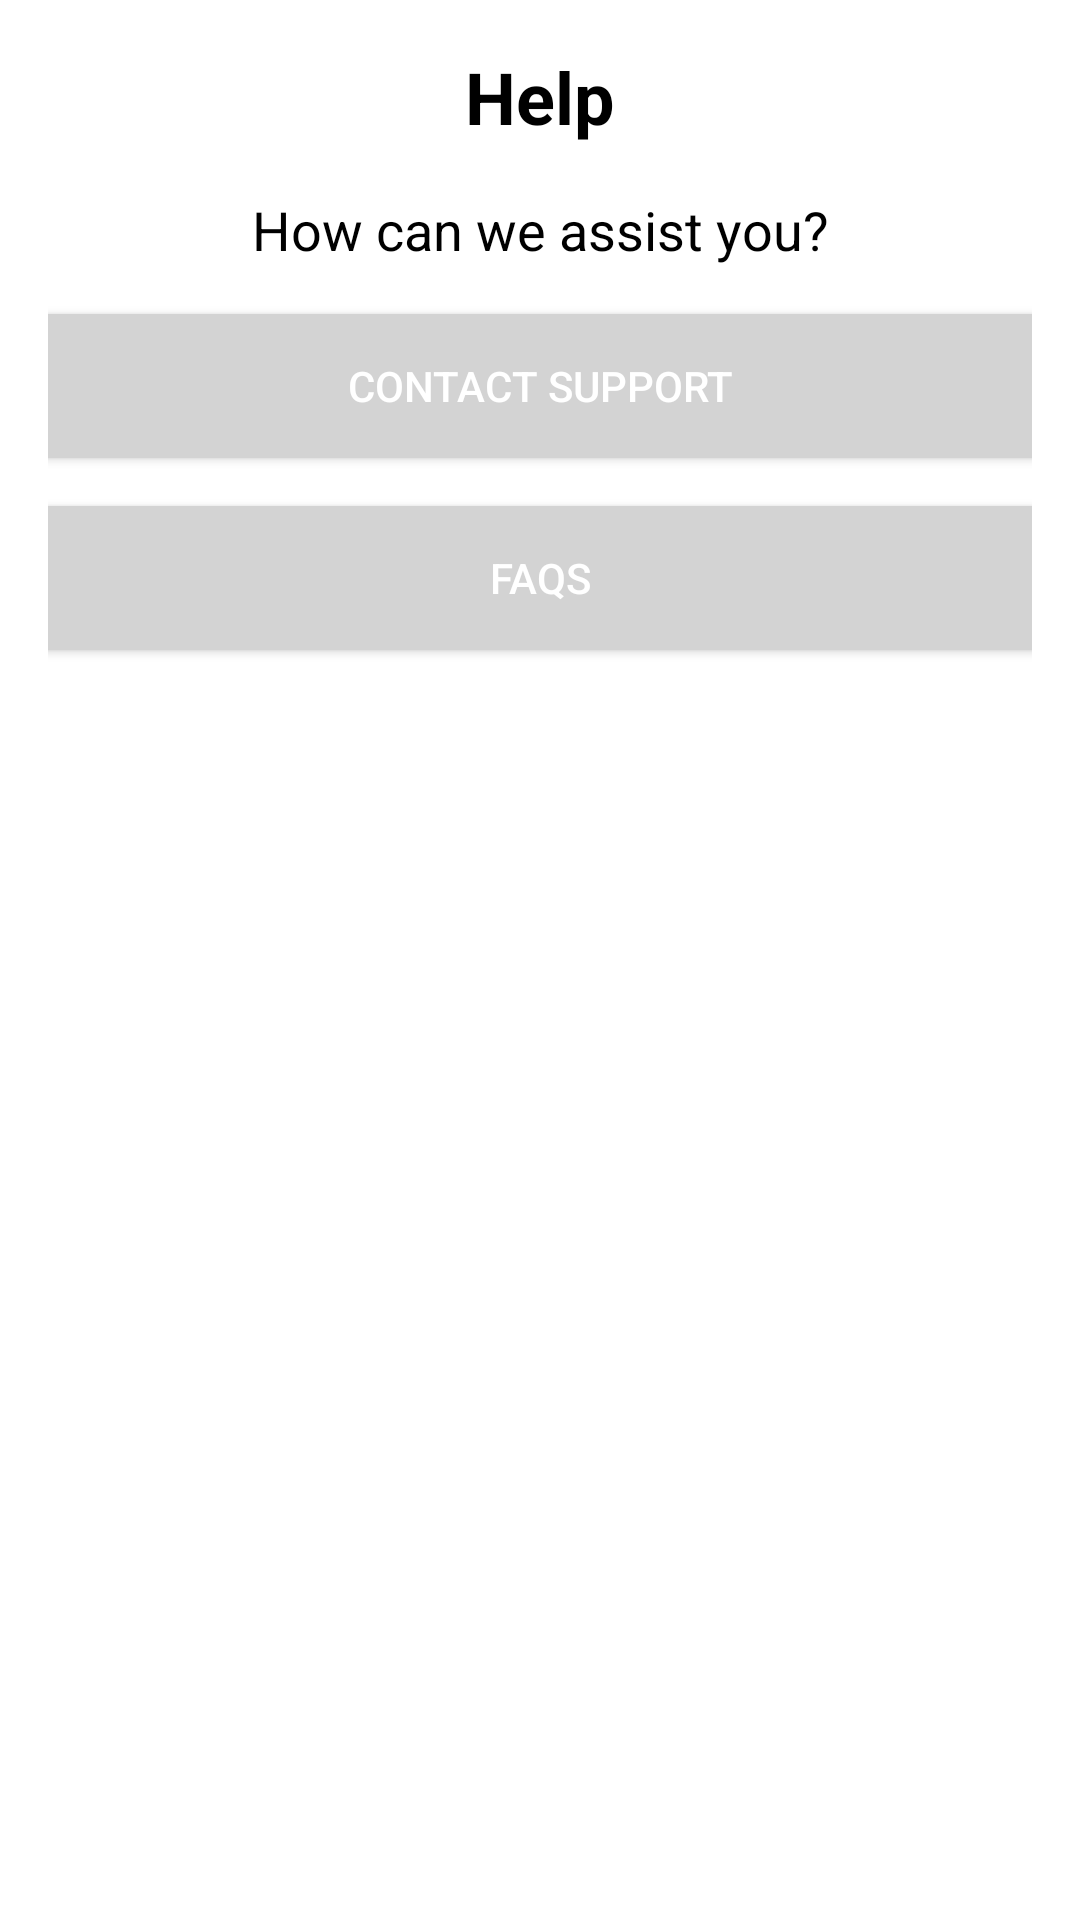

The Android layout XML behind this screen, and the referenced resources:
<!-- AndroidManifest.xml: application theme Theme.PapayaPlant -->
<!-- res/layout/activity_help.xml -->
<?xml version="1.0" encoding="utf-8"?>
<LinearLayout xmlns:android="http://schemas.android.com/apk/res/android"
    android:layout_width="match_parent"
    android:layout_height="match_parent"
    xmlns:tools="http://schemas.android.com/tools"
    android:orientation="vertical"
    android:padding="16dp"
    tools:context=".Help">

    <TextView
        android:layout_width="match_parent"
        android:layout_height="wrap_content"
        android:text="Help"
        android:textSize="24sp"
        android:textStyle="bold"
        android:textColor="@android:color/black"
        android:gravity="center_horizontal"
        android:layout_marginBottom="16dp"/>

    <TextView
        android:layout_width="match_parent"
        android:layout_height="wrap_content"
        android:text="How can we assist you?"
        android:textSize="18sp"
        android:textColor="@android:color/black"
        android:gravity="center_horizontal"
        android:layout_marginBottom="16dp"/>

    <Button
        android:layout_width="350dp"
        android:layout_height="wrap_content"
        android:id="@+id/contactSupportButton"
        android:text="Contact Support"
        android:textColor="@android:color/white"
        android:background="@color/light_grey"
        android:layout_gravity="center_horizontal"
        android:layout_marginBottom="16dp"/>

    <Button
        android:layout_width="350dp"
        android:layout_height="wrap_content"
        android:id="@+id/faqsButton"
        android:text="FAQs"
        android:textColor="@android:color/white"
        android:layout_gravity="center_horizontal"
        android:background="@color/light_grey"/>

</LinearLayout>
<!-- resources referenced by this layout -->
<resources>
  <color name="light_grey">#D3D3D3</color>
  <style name="Theme.PapayaPlant" parent="Theme.MaterialComponents.DayNight.DarkActionBar">
          
          <item name="colorPrimary">@color/light_green</item>
          <item name="colorPrimaryVariant">@color/purple_700</item>
          <item name="colorOnPrimary">@color/purple_500</item>
          
          <item name="colorSecondary">@color/teal_200</item>
          <item name="colorSecondaryVariant">@color/teal_700</item>
          <item name="colorOnSecondary">@color/black</item>
          
          <item name="android:statusBarColor">?attr/colorPrimaryVariant</item>
          
      </style>
  <color name="light_green">#7CBD7C</color>
  <color name="purple_700">#FF3700B3</color>
  <color name="purple_500">#FF6200EE</color>
  <color name="teal_200">#FF03DAC5</color>
  <color name="teal_700">#FF018786</color>
  <color name="black">#FAF7F7</color>
</resources>
